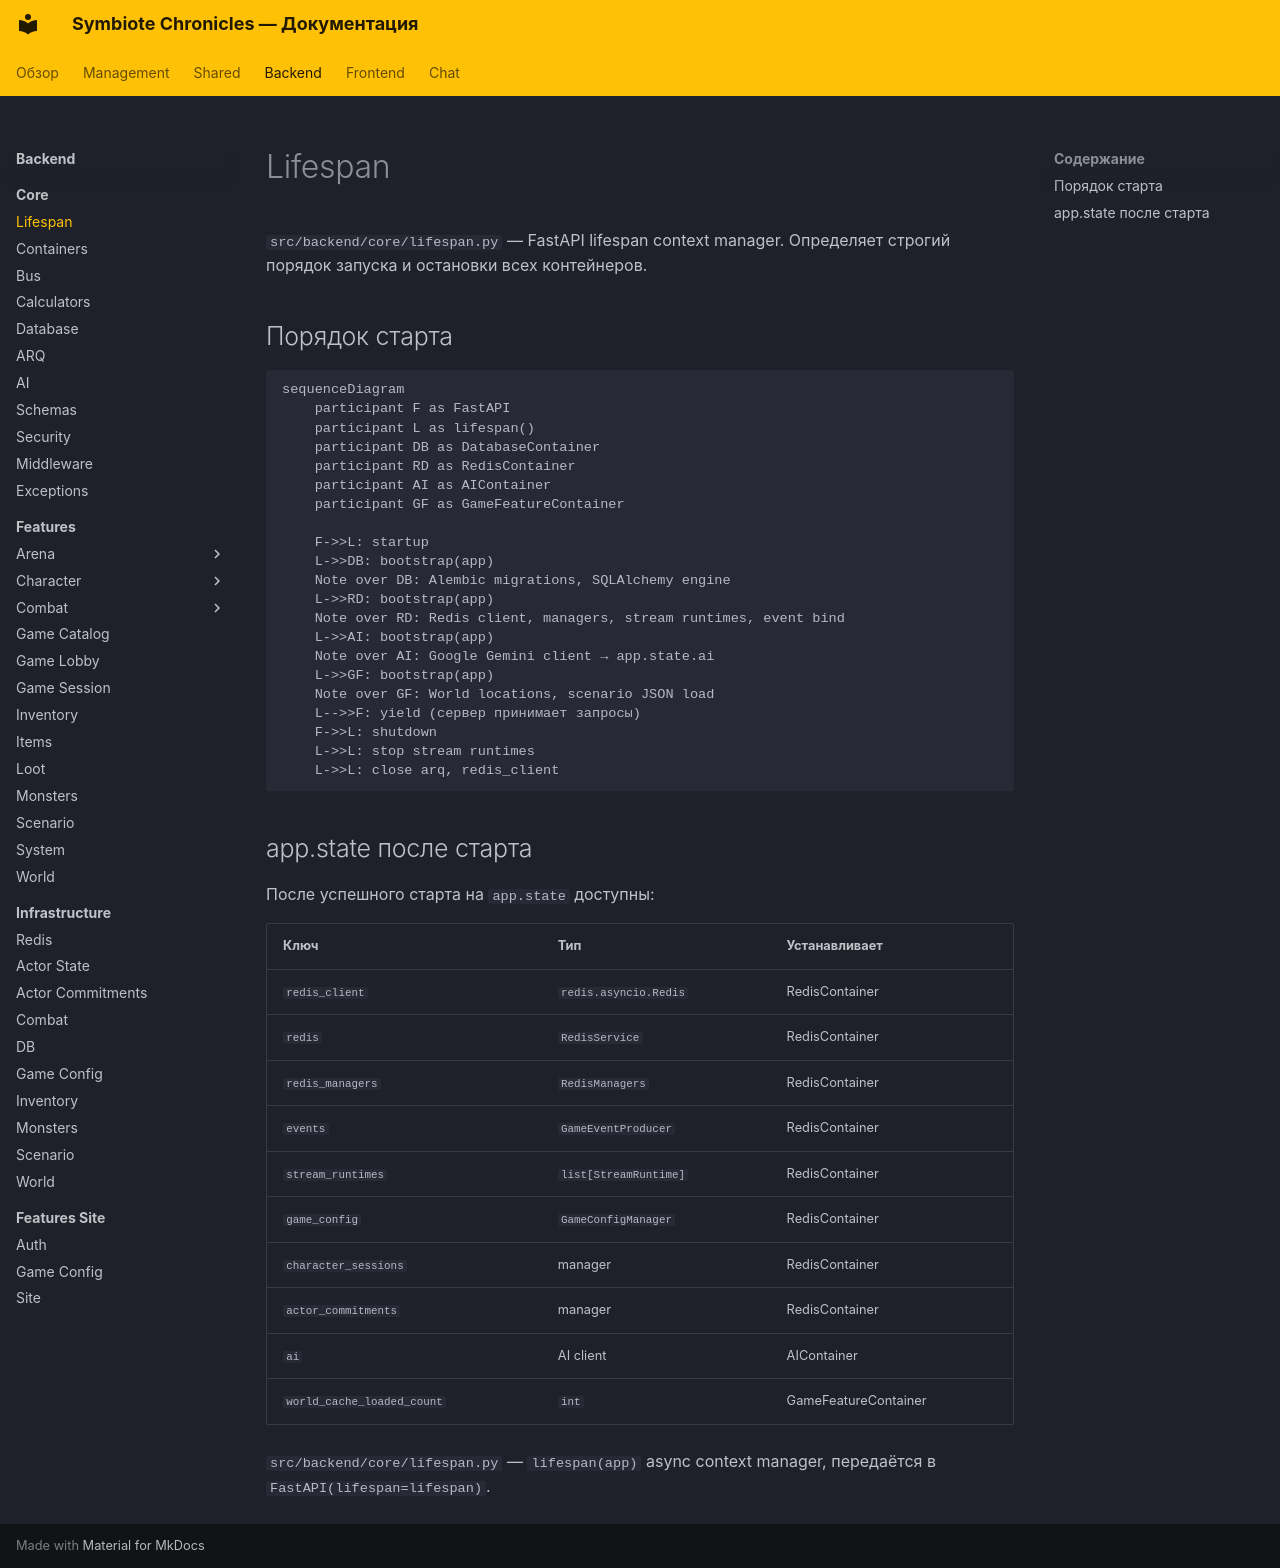

repository: CodexDLC/thesealedworld · page: backend/core/lifespan/index.html · generator: mkdocs

# Lifespan

`src/backend/core/lifespan.py` — FastAPI lifespan context manager. Определяет строгий порядок запуска и остановки всех контейнеров.

## Порядок старта

```mermaid
sequenceDiagram
    participant F as FastAPI
    participant L as lifespan()
    participant DB as DatabaseContainer
    participant RD as RedisContainer
    participant AI as AIContainer
    participant GF as GameFeatureContainer

    F->>L: startup
    L->>DB: bootstrap(app)
    Note over DB: Alembic migrations, SQLAlchemy engine
    L->>RD: bootstrap(app)
    Note over RD: Redis client, managers, stream runtimes, event bind
    L->>AI: bootstrap(app)
    Note over AI: Google Gemini client → app.state.ai
    L->>GF: bootstrap(app)
    Note over GF: World locations, scenario JSON load
    L-->>F: yield (сервер принимает запросы)
    F->>L: shutdown
    L->>L: stop stream runtimes
    L->>L: close arq, redis_client
```

## app.state после старта

После успешного старта на `app.state` доступны:

| Ключ | Тип | Устанавливает |
|------|-----|---------------|
| `redis_client` | `redis.asyncio.Redis` | RedisContainer |
| `redis` | `RedisService` | RedisContainer |
| `redis_managers` | `RedisManagers` | RedisContainer |
| `events` | `GameEventProducer` | RedisContainer |
| `stream_runtimes` | `list[StreamRuntime]` | RedisContainer |
| `game_config` | `GameConfigManager` | RedisContainer |
| `character_sessions` | manager | RedisContainer |
| `actor_commitments` | manager | RedisContainer |
| `ai` | AI client | AIContainer |
| `world_cache_loaded_count` | `int` | GameFeatureContainer |

`src/backend/core/lifespan.py` — `lifespan(app)` async context manager, передаётся в `FastAPI(lifespan=lifespan)`.
